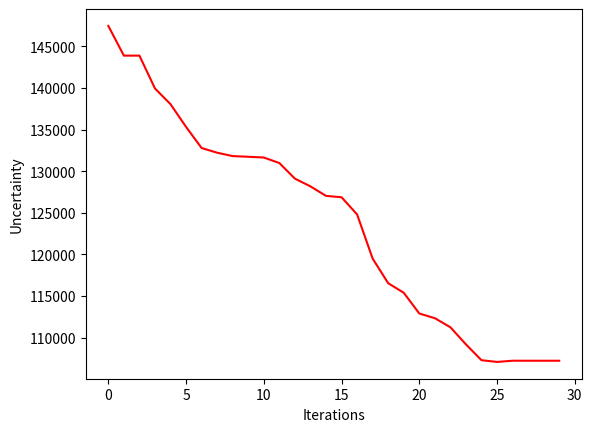

Python code for this plot:
import numpy as np
import matplotlib.pyplot as plt


s1 = np.array([[1,0,0],[0,0,0],[0,-1,-1], [-1,-1,-1]])

s1_double = np.array([[[1,0,0],[0,0,0],[0,-1,-1], [-1,-1,-1]], [[0,0,0],[0,1,-1],[-1,-1,-1], [-1,1,-1]]])

print(s1.shape)
score = s1[~np.any(s1 == 1, axis = 1)]
print(score)
print(-np.sum(score))

print(np.all((np.array([0,0,0,0,0]) == 0)))
print(np.all((np.array([147456, 143886, 143886, 139937, 138049, 135318, 132780, 132215, 131809, 131728, 131639, 130974, 129101, 128166, 127030, 126860, 124795, 119486, 116528, 115380, 112888, 112326, 111234, 109176, 107274, 107068, 107212, 107210, 107210, 107210]) == 0)))

print((np.sum(s1 < 1)))


uncer = np.array([147456, 143886, 143886, 139937, 138049, 135318, 132780, 132215, 131809, 131728, 131639, 130974, 129101, 128166, 127030, 126860, 124795, 119486, 116528, 115380, 112888, 112326, 111234, 109176, 107274, 107068, 107212, 107210, 107210, 107210])


plt.plot(range(len(uncer)), uncer, 'r-')

plt.xlabel("Iterations")
plt.ylabel("Uncertainty")
plt.show()
# nmap = np.reshape(np.arange(9) - 10, (3, 3))


# nmap[2,1] = 8
# print(nmap)
# plt.imshow(nmap)
# ox, oy = np.where(nmap == 8)
# print(ox)
# print(oy)
# plt.plot(ox, oy, 'w.', markersize = 2) # pyplot and scatter indices is different y, x -> imshow (x, y)
# gx, gy = np.where(nmap == 5)
# plt.scatter(gx, gy, s = 10, color='r', marker='o') 


# plt.show()


